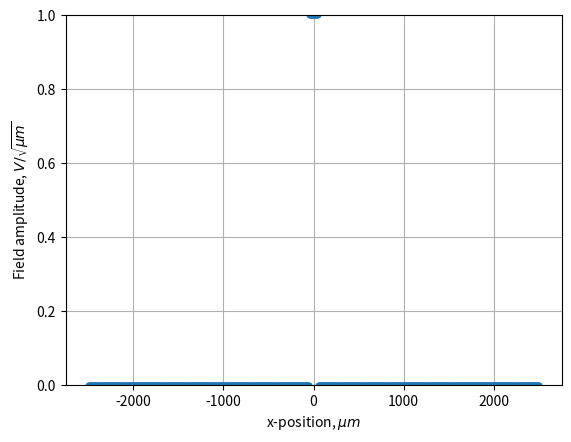
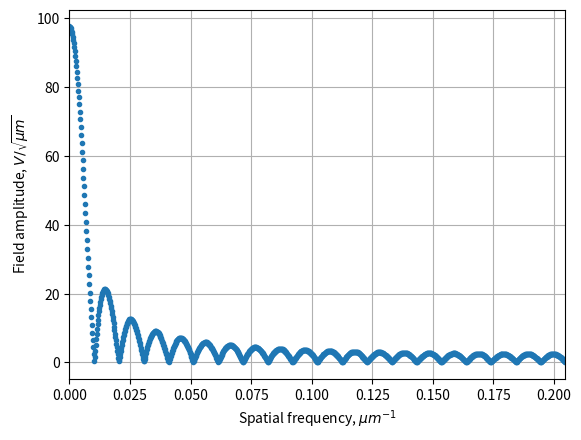
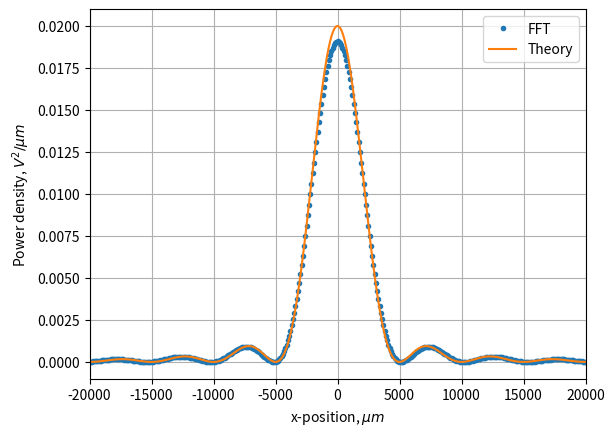

Reproduce these figures in Python, in order.
import numpy as np
import matplotlib.pyplot as plt
from scipy.fftpack import fft
from scipy.fftpack import fftshift, ifftshift
import sys


def sinc(x):
    if (x != 0):
        # Prevent divide-by-zero
        return np.sin(np.pi * x) / (np. pi * x)
    else:
        return 1
sinc = np.vectorize(sinc)


amplitude    = 1     # Volt / sqrt(micron)
slitWidth    = 100     # microns
wavelength   = 0.5 # microns
propDistance = 10**6 # microns (= 1 mm)
bins = 2048
AppertureWidth = 5000

if len(sys.argv)>1: bins = int(sys.argv[1])
if len(sys.argv)>2: wavelength = float(sys.argv[2])
if len(sys.argv)>3: slitwidth = float(sys.argv[3])
if len(sys.argv)>4: AppertureWidth = int(sys.argv[4])
if len(sys.argv)>5: propogation_distance = float(sys.argv[5])


x     = np.linspace(-AppertureWidth/2, AppertureWidth/2, num = bins)
field = np.zeros(x.size, dtype='complex128') # Ensure the field is complex

field[np.logical_and(x > -slitWidth / 2, x <= slitWidth / 2)] = amplitude + 0j
#creates an apperture of the correct width and amp of 1

plt.plot(x, np.abs(field), '.')
plt.xlabel(r'x-position, $\mu m$')
plt.ylabel(r'Field amplitude, $V / \sqrt{\mu m}$')
plt.ylim((0, 1))
plt.grid(True)
plt.savefig('Single_Slit_Appeture.pdf')
plt.clf()

dx = x[1] - x[0] # Spatial sampling period, microns
fS = 1 / dx      # Spatial sampling frequency, units are inverse microns
f  = (fS / x.size) * np.arange(0, x.size, step = 1) # inverse microns
# an frequency type vector the same size as the apperture function

#diffractedField = dx * fft(fftshift(field)) # The field must be rescaled by dx to get the correct units
###########ACTUAL FFT#####################
diffractedField = dx * np.fft.fft(np.fft.fftshift(field)) # take the FFT of the apperture function
# fftshift uses the symmetry of the appeture to get rid of negative part

# Plot the field up to the Nyquist frequency, fS / 2
plt.plot(f[f <= fS / 2], np.abs(diffractedField[f <= fS / 2]), '.', linewidth = 2)
plt.xlim((0, fS / 2))
plt.xlabel(r'Spatial frequency, $\mu m^{-1}$')
plt.ylabel(r'Field amplitude, $V / \sqrt{\mu m}$')
plt.grid(True)
if False: plt.savefig('Spatial_Frequency.pdf')
plt.clf()

xPrime   = np.hstack((f[-int((f.size/2)):] - fS, f[0:int(f.size/2)])) * wavelength * propDistance

IrradTheory = amplitude / (wavelength * propDistance) * \
    (slitWidth * sinc(xPrime * slitWidth / wavelength / propDistance))**2

IrradFFT    = np.fft.fftshift(diffractedField * np.conj(diffractedField)) / wavelength / propDistance

plt.plot(xPrime, np.abs(IrradFFT), '.', label = 'FFT')
plt.plot(xPrime, IrradTheory, label = 'Theory')
plt.xlim((-20000, 20000))
plt.xlabel(r'x-position, $\mu m$')
plt.ylabel(r'Power density, $V^2 / \mu m$')
plt.grid(True)
plt.legend()
plt.savefig('Comparison_.pdf')
